Run: headless pygame with SDL's dummy video driver; simulated clock (each Clock.tick advances the game by its frame time, no real sleeping); random seed 0; keys injected as events and as key.get_pressed() state; no mouse input.
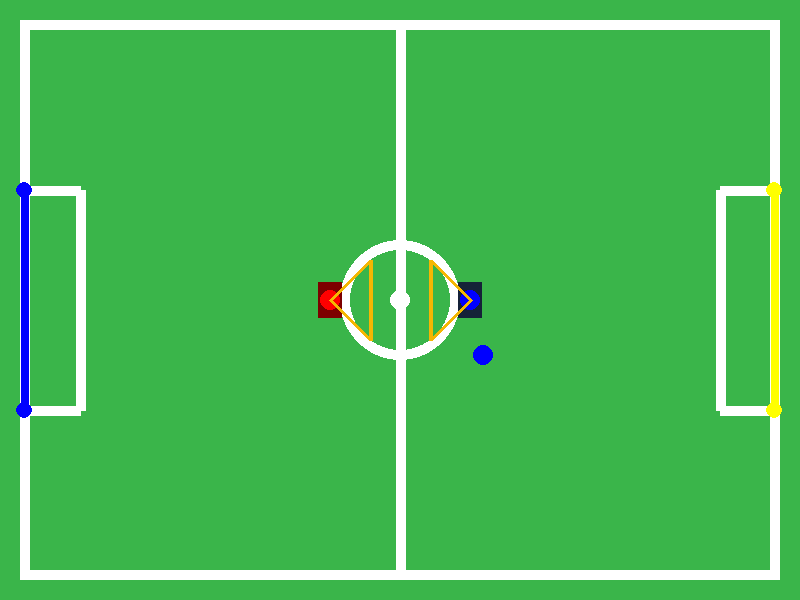
Frame 1 of 4 · flips 1–60 · no input
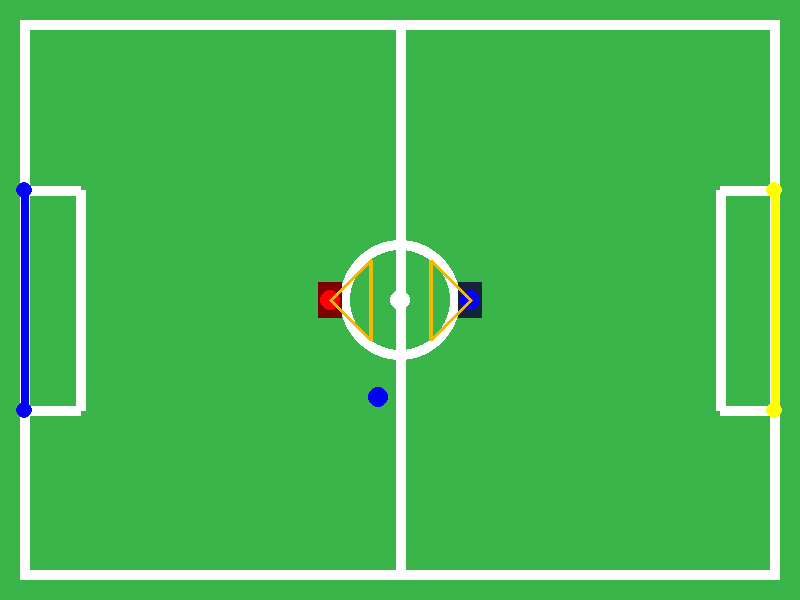
Frame 2 of 4 · flips 61–180 · tapped SPACE, RETURN · held RIGHT (→), D
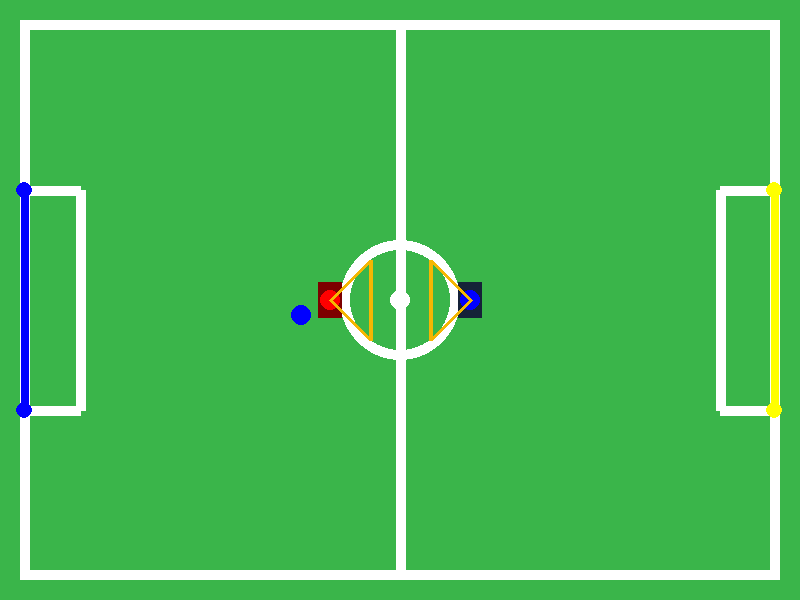
Frame 3 of 4 · flips 181–300 · held DOWN (↓), S
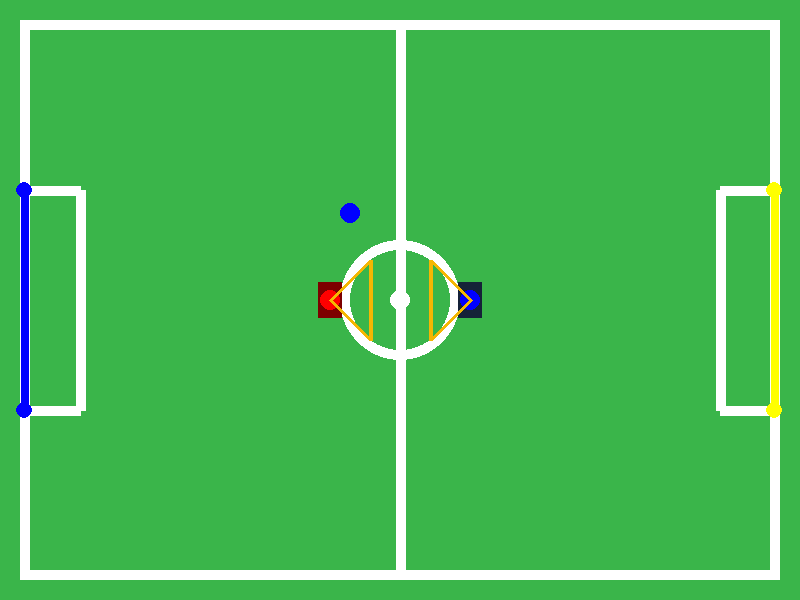
Frame 4 of 4 · flips 301–420 · held LEFT (←), A, UP (↑), W

The pygame program that drew these frames:

import pygame
import random
import math


class Robo_soccer:
    def __init__(self, x, y, head_color, body_color, head_radius, team):
        self.x = x
        self.y = y
        self.head_color = head_color
        self.body_color = body_color
        self.head_radius = head_radius
        self.team = team

    def spawn(self):
        pygame.draw.rect(sc, self.body_color, (self.x - 6 * k, self.y - 9 * k, 12 * k, 18 * k))
        pygame.draw.circle(sc, self.head_color, (self.x, self.y), self.head_radius)
        fov = 20
        fov_thickness = 2
        if self.team == 'red':
            pygame.draw.lines(sc, FOV, True, [[self.x, self.y], [self.x + fov * k, self.y + fov * k],
                                              [self.x + fov * k, self.y - fov * k]], fov_thickness * k)
        if self.team == 'blue':
            pygame.draw.lines(sc, FOV, True, [[self.x, self.y], [self.x - fov * k, self.y + fov * k],
                                              [self.x - fov * k, self.y - fov * k]], fov_thickness * k)


k = 2
W = 400 * k  # ширина игрового окна
H = 300 * k  # высота игрового окна
FPS = 30  # частота кадров в секунду
BLACK = (0, 0, 0)
WHITE = (255, 255, 255)
RED = (255, 0, 0)
DARK_RED = (125, 0, 0)
GREEN = (0, 255, 0)
YELLOW = (255, 255, 0)
GREEN_FIELD = (58, 181, 74)
BLUE = (0, 0, 255)
DARK_BLUE = (21, 34, 56)
FOV = (245, 183, 2)

sc = pygame.display.set_mode((300, 200))

pygame.init()
pygame.mixer.init()  # для звука
screen = pygame.display.set_mode((W, H))
screen.fill(GREEN_FIELD)
pygame.display.flip()
pygame.display.set_caption("RoboFootball - Z")
clock = pygame.time.Clock()

# Робот коорды + радиус башки
blue_soccer_x = W // 2 + 35 * k
blue_soccer_y = H // 2

red_soccer_x = W // 2 - 35 * k
red_soccer_y = H // 2

head_r = 5 * k

teamb = 'blue'
teamr = 'red'

running = True
alpha = 0
while running:
    # держим цикл на правильной скорости
    clock.tick(FPS)
    for event in pygame.event.get():
        # check for closing window
        if event.type == pygame.QUIT:
            running = False
        elif event.type == pygame.K_w:
            y += 10

    # Обновление

    # Рендеринг
    screen.fill(GREEN_FIELD)

    # границы поля
    pygame.draw.rect(sc, WHITE, (10 * k, 10 * k, W - (20 * k), H - (20 * k)), 5 * k)
    # разметка поля
    pygame.draw.line(sc, WHITE, (W // 2, 10 * k), (W // 2, H - (11 * k)), 5 * k)
    pygame.draw.circle(sc, WHITE, (W // 2, H // 2), 30 * k, 5 * k)
    pygame.draw.circle(sc, WHITE, (W // 2, H // 2), 5 * k)
    pygame.draw.line(sc, WHITE, (40 * k, 95 * k), (40 * k, 205 * k), 5 * k)
    pygame.draw.line(sc, WHITE, (40 * k, 95 * k), (10 * k, 95 * k), 5 * k)
    pygame.draw.line(sc, WHITE, (40 * k, 205 * k), (10 * k, 205 * k), 5 * k)
    pygame.draw.line(sc, WHITE, (360 * k, 95 * k), (360 * k, 205 * k), 5 * k)
    pygame.draw.line(sc, WHITE, (360 * k, 95 * k), (389 * k, 95 * k), 5 * k)
    pygame.draw.line(sc, WHITE, (360 * k, 205 * k), (389 * k, 205 * k), 5 * k)
    # Ворота
    pygame.draw.line(sc, BLUE, (12 * k, 95 * k), (12 * k, 205 * k), 4 * k)
    pygame.draw.circle(sc, BLUE, (12 * k, 95 * k), 4 * k)
    pygame.draw.circle(sc, BLUE, (12 * k, 205 * k), 4 * k)
    pygame.draw.line(sc, YELLOW, (387 * k, 95 * k), (387 * k, 205 * k), 4 * k)
    pygame.draw.circle(sc, YELLOW, (387 * k, 95 * k), 4 * k)
    pygame.draw.circle(sc, YELLOW, (387 * k, 205 * k), 4 * k)
    # Роботы саккеры
    Blue_soccer = Robo_soccer(blue_soccer_x, blue_soccer_y, BLUE, DARK_BLUE, head_r, teamb)
    Blue_soccer.spawn()

    Red_soccer = Robo_soccer(red_soccer_x, red_soccer_y, RED, DARK_RED, head_r, teamr)
    Red_soccer.spawn()

    # После отрисовки всего, переворачиваем экран
    alpha += 0.01
    # поворот
    pygame.draw.circle(sc, BLUE, (W // 2 + 100*math.cos(alpha), H // 2  + 100*math.sin(alpha)), 5 * k)
    pygame.display.flip()

pygame.quit()
